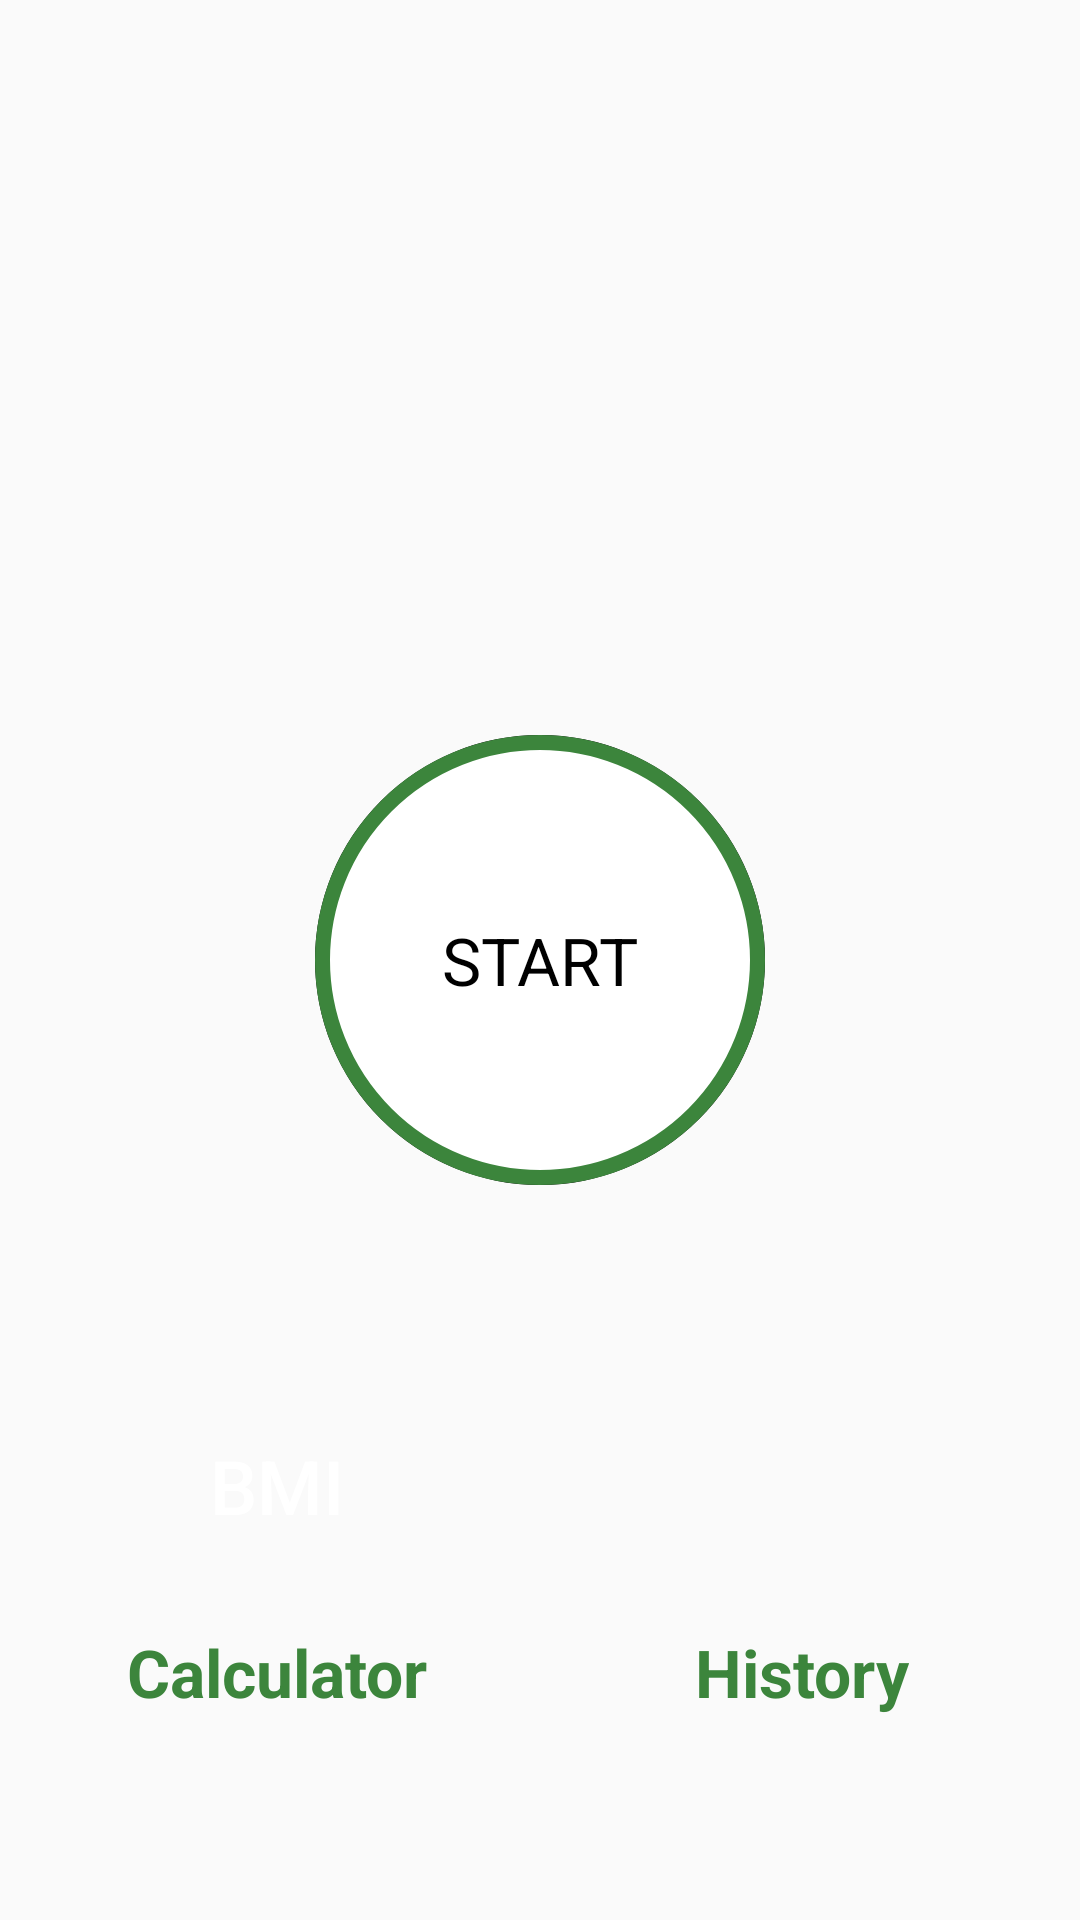

Android layout source for this screen:
<!-- AndroidManifest.xml: activity theme Theme.AppCompat.Light.NoActionBar -->
<!-- res/layout/activity_main.xml -->
<?xml version="1.0" encoding="utf-8"?>
<androidx.constraintlayout.widget.ConstraintLayout
    xmlns:android="http://schemas.android.com/apk/res/android"
    xmlns:app="http://schemas.android.com/apk/res-auto"
    xmlns:tools="http://schemas.android.com/tools"
    android:layout_width="match_parent"
    android:layout_height="match_parent"
    tools:context=".MainActivity"
    >
    
    <LinearLayout
        android:layout_width="match_parent"
        android:layout_height="match_parent"
        android:gravity="center_horizontal"
        android:orientation="vertical"
        android:padding="@dimen/main_screen_main_layout_padding"
        >
        <ImageView
            android:id="@+id/iv_appLogo"
            android:layout_width="match_parent"
            android:layout_height="@dimen/main_screen_image_height"
            android:contentDescription="@string/image"
            android:src="@drawable/img_main_page"/>

        <LinearLayout
            android:id="@+id/llStart"
            android:layout_width="@dimen/start_button_size"
            android:layout_height="@dimen/start_button_size"
            android:layout_marginTop="@dimen/start_button_margin_top"
            android:gravity="center"
            android:background="@drawable/item_color_accent_border_ripple_background">
            <TextView
                android:layout_width="wrap_content"
                android:layout_height="wrap_content"
                android:text="@string/str_start"
                android:textColor="@color/black"
                android:textSize="@dimen/start_button_lebel_textsize"/>


        </LinearLayout>

        <LinearLayout
            android:layout_width="match_parent"
            android:layout_height="match_parent"
            android:gravity="center"
            android:orientation="horizontal">

            <LinearLayout
                android:id="@+id/ll_bmi"
                android:layout_width="0dp"
                android:layout_height="match_parent"
                android:layout_weight="1"
                android:gravity="center"
                android:orientation="vertical">

                <Button
                    android:id="@+id/bmi_button"
                    android:layout_width="75dp"
                    android:layout_height="75dp"
                    android:text="BMI"
                    android:textSize="25sp"
                    android:textColor="@color/white"
                    android:background="@drawable/item_circular_color_accent_background" />
                <TextView
                    android:layout_width="wrap_content"
                    android:layout_height="wrap_content"
                    android:layout_marginTop="10dp"
                    android:text="Calculator"
                    android:textSize="22sp"
                    android:textColor="@color/green"
                    android:textStyle="bold"/>
            </LinearLayout>

            <LinearLayout
                android:id="@+id/ll_history"
                android:layout_width="0dp"
                android:layout_height="match_parent"
                android:layout_weight="1"
                android:gravity="center"
                android:orientation="vertical">

                <LinearLayout
                    android:id="@+id/history_button"
                    android:layout_width="75dp"
                    android:layout_height="75dp"
                    android:textSize="25sp"
                    android:gravity="center"
                    android:orientation="vertical"
                    android:background="@drawable/item_circular_color_accent_background"
                    >
                    <ImageView
                        android:layout_width="match_parent"
                        android:layout_height="match_parent"
                        android:padding="15dp"
                        android:layout_gravity="center"
                        app:srcCompat="@drawable/ic_history"
                        />
                </LinearLayout>
                <TextView
                    android:layout_width="wrap_content"
                    android:layout_height="wrap_content"
                    android:layout_marginTop="10dp"
                    android:text="History"
                    android:textSize="22sp"
                    android:textColor="@color/green"
                    android:textStyle="bold"/>
            </LinearLayout>

        </LinearLayout>





    </LinearLayout>    
</androidx.constraintlayout.widget.ConstraintLayout>
<!-- resources referenced by this layout -->
<resources>
  <color name="black">#FF000000</color>
  <color name="green">#3C853C</color>
  <color name="white">#FFFFFFFF</color>
  <dimen name="main_screen_image_height">220dp</dimen>
  <dimen name="main_screen_main_layout_padding">5dp</dimen>
  <dimen name="start_button_lebel_textsize">22sp</dimen>
  <dimen name="start_button_margin_top">20dp</dimen>
  <dimen name="start_button_size">150dp</dimen>
  <!-- drawable item_color_accent_border_ripple_background (drawable) -->
  <?xml version="1.0" encoding="utf-8"?>
  <ripple xmlns:android="http://schemas.android.com/apk/res/android"
      android:color="@color/colorHighlighted">
      <item android:id="@+id/mask">
          <shape android:shape="oval">
              <solid android:color="@color/black"/>
          </shape>
  
      </item>
      <item android:drawable="@drawable/item_circular_color_accent_border"/>
  
  
  </ripple>
  <string name="image">image</string>
  <string name="str_start">START</string>
  <color name="colorHighlighted">#C4C4C4</color>
  <!-- drawable item_circular_color_accent_border (drawable) -->
  <?xml version="1.0" encoding="utf-8"?>
  <shape xmlns:android="http://schemas.android.com/apk/res/android"
      android:shape="oval">
      <stroke android:width="5dp"
          android:color="@color/green"/>
  
      <solid android:color="@color/white"/>
  
  
  </shape>
</resources>
